Run: headless pygame with SDL's dummy video driver; simulated clock (each Clock.tick advances the game by its frame time, no real sleeping); random seed 0; keys injected as events and as key.get_pressed() state; mouse plan: one left click at the window centre at the start of phase 2, then a move to the lower-right quarter at the start of phase 3.
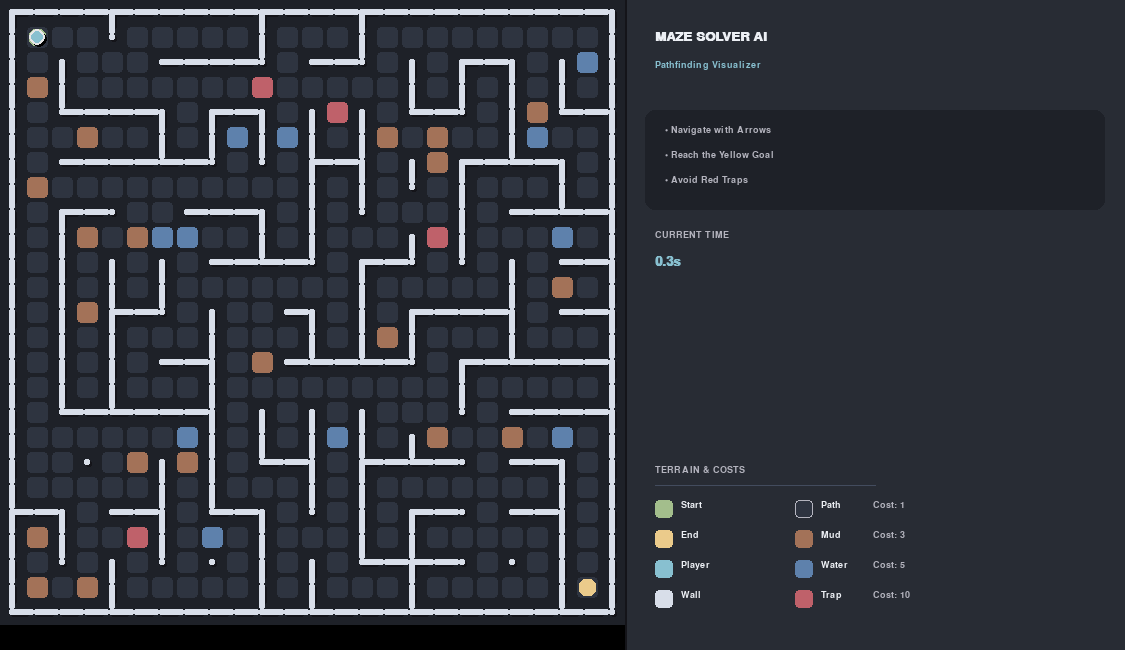
Frame 1 of 4 · flips 1–60 · no input
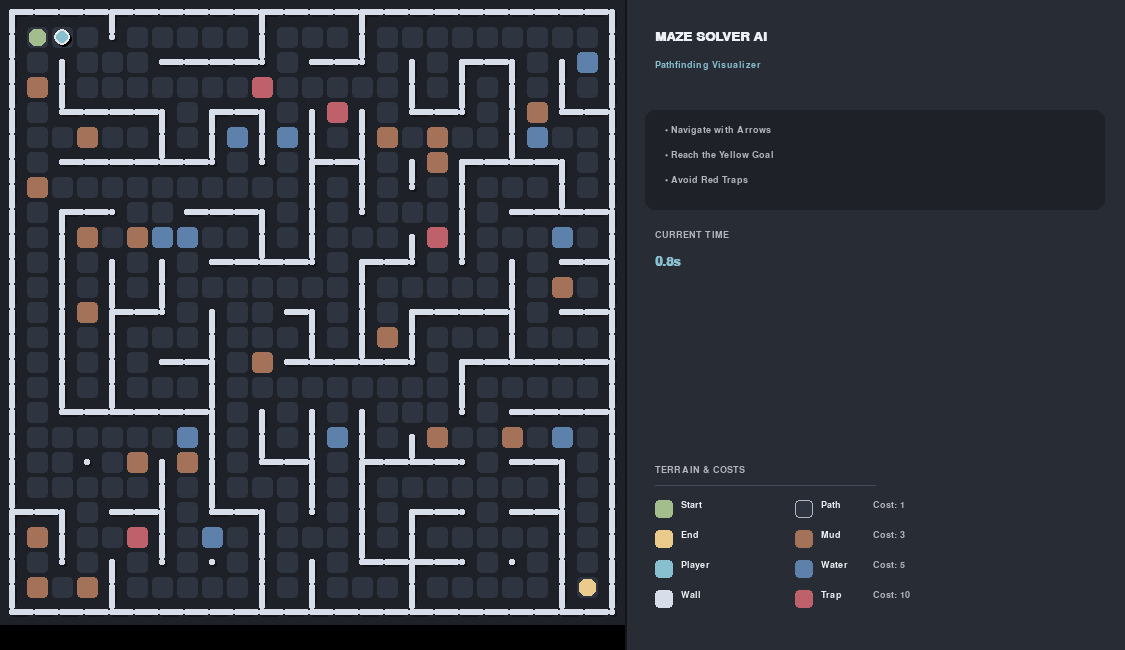
Frame 2 of 4 · flips 61–180 · clicked the window centre · tapped SPACE, RETURN · held RIGHT (→), D
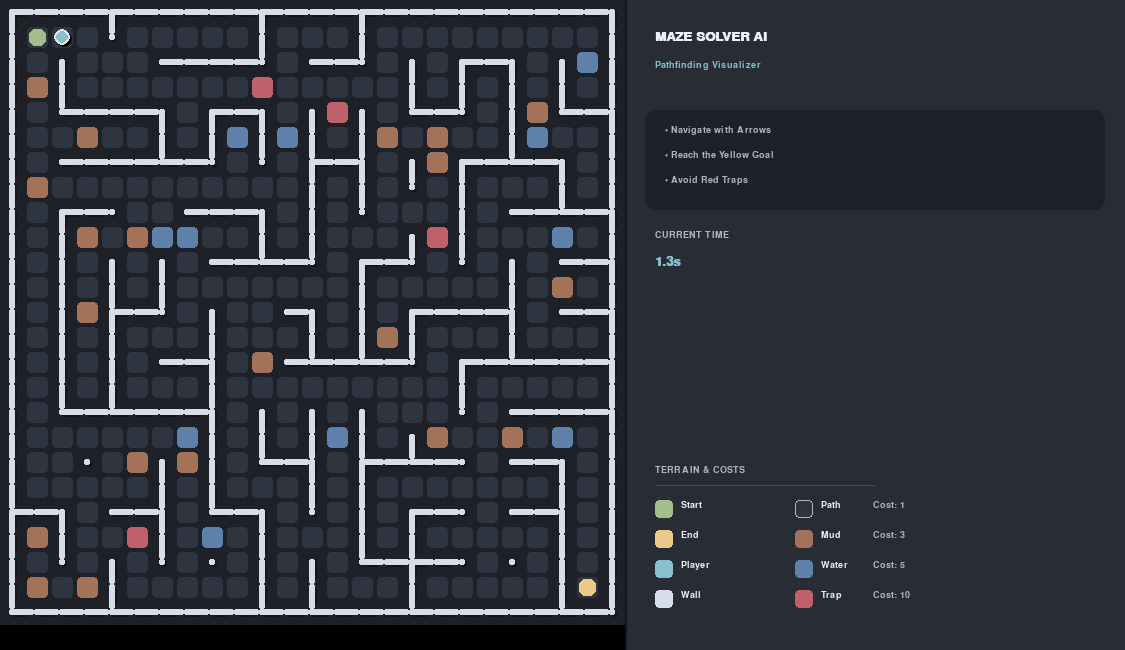
Frame 3 of 4 · flips 181–300 · moved the mouse to the lower-right quarter · held DOWN (↓), S
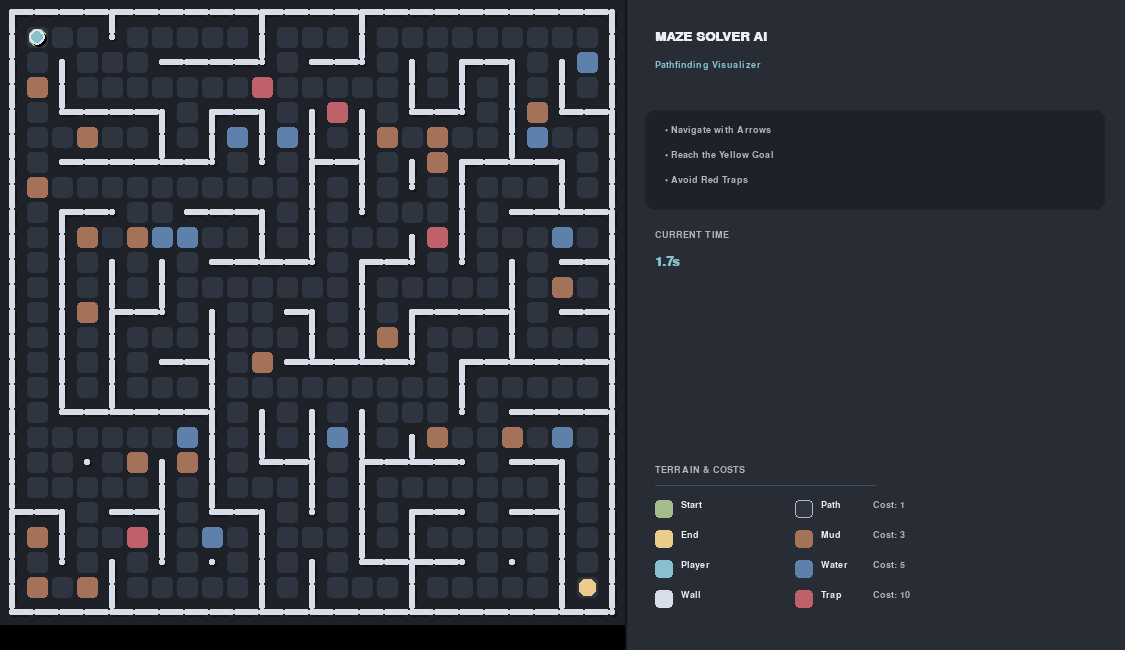
Frame 4 of 4 · flips 301–420 · held LEFT (←), A, UP (↑), W

The pygame program that drew these frames:

import pygame
import random
import time
from queue import Queue, PriorityQueue

# CONFIGURATION
CELL_SIZE = 25
ROWS = 25
COLS = 25
PANEL_WIDTH = 500
WINDOW_WIDTH = CELL_SIZE * COLS + PANEL_WIDTH
WINDOW_HEIGHT = max(CELL_SIZE * ROWS, 650) 
FPS = 100

# ---  COLOR PALETTE
BG_MAIN = (30, 33, 40)       
BG_PANEL = (40, 44, 52)      
BG_TILE = (46, 52, 64)       

WALL_COLOR = (216, 222, 233) 
WALL_SHADOW = (20, 20, 25)   

COLOR_MUD = (163, 114, 88)   
COLOR_WATER = (94, 129, 172) 
COLOR_TRAP = (191, 97, 106)  

COLOR_START = (163, 190, 140) 
COLOR_GOAL = (235, 203, 139)  
COLOR_PLAYER = (136, 192, 208) 
COLOR_PLAYER_BORDER = (230, 230, 230)

COLOR_BFS = (136, 192, 208)  
COLOR_DFS = (208, 135, 112)  
COLOR_UCS = (235, 203, 139)  
COLOR_BEST = (143, 188, 187) 
COLOR_ASTAR = (180, 142, 173) 

TEXT_WHITE = (236, 239, 244)
TEXT_GREY = (180, 180, 190)
BTN_DEFAULT = (67, 76, 94)
BTN_HOVER = (76, 86, 106)

TERRAIN_COST = {0: 1, 2: 3, 3: 5, 4: 10}


# MAZE GENERATION

def generate_maze(rows, cols):
    maze = [[1 for i in range(cols)] for i in range(rows)]
    def get_neighbors(r, c):
        neighbors = []
        directions = [(-2,0),(2,0),(0,-2),(0,2)]
        for dr, dc in directions:
            nr, nc = r+dr, c+dc
            if 1<=nr<rows-1 and 1<=nc<cols-1:
                neighbors.append((nr,nc))
        return neighbors

    maze[1][1]=0
    walls = [( (1,1), n ) for n in get_neighbors(1,1)]
    while walls:
        wall = random.choice(walls)
        walls.remove(wall)
        (r1,c1),(r2,c2)=wall
        if maze[r2][c2]==1:
            maze[r2][c2]=0
            maze[(r1+r2)//2][(c1+c2)//2]=0
            for n in get_neighbors(r2,c2):
                if maze[n[0]][n[1]]==1:
                    walls.append(((r2,c2), n))
    for r in range(1,rows-1):
        for c in range(1,cols-1):
            if maze[r][c]==1 and random.random()<0.05:
                if ((maze[r-1][c]==0 and maze[r+1][c]==0) or (maze[r][c-1]==0 and maze[r][c+1]==0)):
                    maze[r][c]=0
    maze[1][1]=0
    maze[rows-2][cols-2]=0
    maze = add_terrain_weights(maze)
    return maze

def add_terrain_weights(maze):
    for r in range(len(maze)):
        for c in range(len(maze[0])):
            if maze[r][c]==0:
                rand = random.random()
                if rand<0.05: 
                    maze[r][c]=2 
                elif rand<0.08: 
                    maze[r][c]=3 
                elif rand<0.10: 
                    maze[r][c]=4 
    return maze


# HELPERS & SEARCH ALGORITHMS

def get_neighbors(node, maze):
    neighbors = []
    x, y = node
    for dx,dy in [(-1,0),(1,0),(0,-1),(0,1)]:
        nx, ny = x+dx, y+dy
        if 0<=nx<ROWS and 0<=ny<COLS and maze[nx][ny]!=1:
            neighbors.append((nx,ny))
    return neighbors

def reconstruct_path(came_from,start,end):
    path=[]
    node=end
    if node not in came_from: return []
    while node!=start:
        path.append(node)
        node=came_from[node]
    path.append(start)
    path.reverse()
    return path

def bfs(maze,start,goal):
    start_time=time.time()
    frontier=Queue()
    frontier.put(start)
    came_from={start:None}
    visited_nodes=0
    while not frontier.empty():
        current=frontier.get()
        visited_nodes+=1
        if current==goal:
            path=reconstruct_path(came_from,start,goal)
            return path,visited_nodes,time.time()-start_time,len(path),len(path)
        for n in get_neighbors(current,maze):
            if n not in came_from:
                frontier.put(n)
                came_from[n]=current
    return [],visited_nodes,time.time()-start_time,0,0

def dfs(maze,start,goal):
    start_time=time.time()
    frontier=[start]
    came_from={start:None}
    visited_nodes=0
    while frontier:
        current=frontier.pop()
        visited_nodes+=1
        if current==goal:
            path=reconstruct_path(came_from,start,goal)
            return path,visited_nodes,time.time()-start_time,len(path),len(path)
        for n in get_neighbors(current,maze):
            if n not in came_from:
                frontier.append(n)
                came_from[n]=current
    return [],visited_nodes,time.time()-start_time,0,0

def ucs(maze,start,goal):
    start_time=time.time()
    frontier=PriorityQueue()
    frontier.put((0,start))
    came_from={start:None}
    cost_so_far={start:0}
    visited_nodes=0
    while not frontier.empty():
        current_cost,current=frontier.get()
        visited_nodes+=1
        if current==goal:
            path=reconstruct_path(came_from,start,goal)
            return path,visited_nodes,time.time()-start_time,len(path),cost_so_far[goal]
        for n in get_neighbors(current,maze):
            terrain=maze[n[0]][n[1]]
            new_cost=cost_so_far[current]+TERRAIN_COST.get(terrain,1)
            if n not in cost_so_far or new_cost<cost_so_far[n]:
                cost_so_far[n]=new_cost
                frontier.put((new_cost,n))
                came_from[n]=current
    return [],visited_nodes,time.time()-start_time,0,0

def astar(maze,start,goal):
    def h(a,b):
        return abs(a[0]-b[0])+abs(a[1]-b[1])
    start_time=time.time()
    frontier=PriorityQueue()
    frontier.put((0 + h(start,goal), start))
    came_from={start:None}
    cost_so_far={start:0}
    visited_nodes=0
    while not frontier.empty():
        _,current=frontier.get()
        visited_nodes+=1
        if current==goal:
            path=reconstruct_path(came_from,start,goal)
            return path,visited_nodes,time.time()-start_time,len(path),cost_so_far[goal]
        for n in get_neighbors(current,maze):
            terrain=maze[n[0]][n[1]]
            new_cost=cost_so_far[current]+TERRAIN_COST.get(terrain,1)
            if n not in cost_so_far or new_cost<cost_so_far[n]:
                cost_so_far[n]=new_cost
                frontier.put((new_cost+h(n,goal),n))
                came_from[n]=current
    return [],visited_nodes,time.time()-start_time,0,0

def best_first(maze,start,goal):
    def h(a,b): return abs(a[0]-b[0])+abs(a[1]-b[1])
    start_time=time.time()
    frontier=PriorityQueue()
    frontier.put((h(start,goal),start))
    came_from={start:None}
    visited_nodes=0
    visited = {start}
    while not frontier.empty():
        _,current=frontier.get()
        visited_nodes+=1
        if current==goal:
            path=reconstruct_path(came_from,start,goal)
            return path,visited_nodes,time.time()-start_time,len(path),len(path)
        for n in get_neighbors(current,maze):
            if n not in visited:
                visited.add(n)
                came_from[n]=current
                frontier.put((h(n,goal),n))
    return [],visited_nodes,time.time()-start_time,0,0

def move_player(pos,key,maze):
    x,y=pos
    if key==pygame.K_UP and x>0 and maze[x-1][y]!=1: 
        x-=1
    elif key==pygame.K_DOWN and x<ROWS-1 and maze[x+1][y]!=1:
        x+=1
    elif key==pygame.K_LEFT and y>0 and maze[x][y-1]!=1:
        y-=1
    elif key==pygame.K_RIGHT and y<COLS-1 and maze[x][y+1]!=1:
        y+=1
    return (x,y)


# UI & BUTTON CLASS

class Button:
    def __init__(self,x,y,w,h,text,color=BTN_DEFAULT,text_color=TEXT_WHITE,action=None):
        self.rect=pygame.Rect(x,y,w,h)
        self.text=text
        self.base_color=color
        self.text_color=text_color
        self.action=action
        self.active=False
        
    def draw(self,screen,font,mouse_pos):
        is_hovered = self.rect.collidepoint(mouse_pos)
        
        if self.active:
            if "bfs" in self.action: 
                color = COLOR_BFS
            elif "dfs" in self.action: 
                color = COLOR_DFS
            elif "ucs" in self.action: 
                color = COLOR_UCS
            elif "best" in self.action: 
                color = COLOR_BEST
            elif "astar" in self.action: 
                color = COLOR_ASTAR
            elif "stats" in self.action: 
                color = COLOR_START
            else: color = (100, 100, 120)
        elif is_hovered:
            color = BTN_HOVER
        else:
            color = self.base_color

        pygame.draw.rect(screen, (20,20,25), (self.rect.x, self.rect.y+3, self.rect.w, self.rect.h), border_radius=8)
        pygame.draw.rect(screen, color, self.rect, border_radius=8)
        
        text_surf = font.render(self.text, True, (30,30,35) if self.active else self.text_color)
        text_rect = text_surf.get_rect(center=self.rect.center)
        screen.blit(text_surf, text_rect)
        
    def is_clicked(self,pos):
        return self.rect.collidepoint(pos)


# DRAW MAZE 

def draw_maze(screen, maze, active_paths, player_pos, font):
    maze_width = COLS * CELL_SIZE
    maze_height = ROWS * CELL_SIZE
    
    pygame.draw.rect(screen, BG_MAIN, (0, 0, maze_width, maze_height))
    
    tile_padding = 2
    for i in range(ROWS):
        for j in range(COLS):
            val = maze[i][j]
            x, y = j * CELL_SIZE, i * CELL_SIZE
            tile_color = BG_TILE
            if val == 2: tile_color = COLOR_MUD
            elif val == 3: tile_color = COLOR_WATER
            elif val == 4: tile_color = COLOR_TRAP
            
            if val != 1:
                pygame.draw.rect(screen, tile_color, 
                                (x + tile_padding, y + tile_padding, 
                                 CELL_SIZE - tile_padding*2, CELL_SIZE - tile_padding*2), 
                                border_radius=4)

    wall_thickness = int(CELL_SIZE * 0.25) 
    offset = (CELL_SIZE - wall_thickness) // 2

    def draw_wall_segment(r, c, w, h, is_shadow=False):
        x = c * CELL_SIZE + offset
        y = r * CELL_SIZE + offset
        if is_shadow:
            pygame.draw.rect(screen, WALL_SHADOW, (x+2, y+2, w, h), border_radius=2)
        else:
            pygame.draw.rect(screen, WALL_COLOR, (x, y, w, h), border_radius=2)

    for r in range(ROWS):
        for c in range(COLS):
            if maze[r][c] == 1:
                draw_wall_segment(r, c, wall_thickness, wall_thickness, True)
                if c + 1 < COLS and maze[r][c+1] == 1:
                    draw_wall_segment(r, c, CELL_SIZE - offset + 2, wall_thickness, True)
                if r + 1 < ROWS and maze[r+1][c] == 1:
                    draw_wall_segment(r, c, wall_thickness, CELL_SIZE - offset + 2, True)
# main wall
    for r in range(ROWS):
        for c in range(COLS):
            if maze[r][c] == 1:
                if c + 1 < COLS and maze[r][c+1] == 1:
                    pygame.draw.rect(screen, WALL_COLOR, 
                        (c*CELL_SIZE + offset, r*CELL_SIZE + offset, CELL_SIZE, wall_thickness), border_radius=2)
                if r + 1 < ROWS and maze[r+1][c] == 1:
                    pygame.draw.rect(screen, WALL_COLOR, 
                        (c*CELL_SIZE + offset, r*CELL_SIZE + offset, wall_thickness, CELL_SIZE), border_radius=2)
                pygame.draw.rect(screen, WALL_COLOR, 
                        (c*CELL_SIZE + offset, r*CELL_SIZE + offset, wall_thickness, wall_thickness), border_radius=2)

    start_rect = pygame.Rect(1*CELL_SIZE + 4, 1*CELL_SIZE + 4, CELL_SIZE - 8, CELL_SIZE - 8)
    pygame.draw.rect(screen, COLOR_START, start_rect, border_radius=6)
    
    goal_rect = pygame.Rect((COLS-2)*CELL_SIZE + 4, (ROWS-2)*CELL_SIZE + 4, CELL_SIZE - 8, CELL_SIZE - 8)
    pygame.draw.rect(screen, COLOR_GOAL, goal_rect, border_radius=6)
    
    for path, color in active_paths:
        if len(path) > 1:
            points = [(c*CELL_SIZE + CELL_SIZE//2, r*CELL_SIZE + CELL_SIZE//2) for r, c in path]
            if len(points) >= 2:
                pygame.draw.lines(screen, color, False, points, 4)
            
    px, py = player_pos
    cx, cy = py*CELL_SIZE + CELL_SIZE//2, px*CELL_SIZE + CELL_SIZE//2
    pygame.draw.circle(screen, (0,0,0), (cx+2, cy+2), CELL_SIZE//3)
    pygame.draw.circle(screen, COLOR_PLAYER_BORDER, (cx, cy), CELL_SIZE//3)
    pygame.draw.circle(screen, COLOR_PLAYER, (cx, cy), CELL_SIZE//3 - 2)

# GRAPHICS: UI & LEGEND

def draw_terrain_legend(screen, font):
    legend_items = [
        ("Start", COLOR_START),
        ("End", COLOR_GOAL),
        ("Player", COLOR_PLAYER), 
        ("Wall", WALL_COLOR),
        ("Path", BG_TILE), 
        ("Mud", COLOR_MUD),
        ("Water", COLOR_WATER), 
        ("Trap", COLOR_TRAP)
    ]
    
    # near the bottom of the side panel
    start_y = WINDOW_HEIGHT - 150
    x = COLS * CELL_SIZE + 30 #right
    box_size = 18
    col_spacing = 140   
    row_spacing = 30
    
    # Header + separator line
    pygame.draw.line(screen, BTN_DEFAULT, (x, start_y - 15), (x + 220, start_y - 15), 1)
    lbl = font.render("TERRAIN & COSTS", True, TEXT_GREY)
    screen.blit(lbl, (x, start_y - 35))

    for i, (name, color) in enumerate(legend_items):
        col = i // 4    # 2 columns
        row = i % 4
        
        current_x = x + col * col_spacing
        current_y = start_y + row * row_spacing

        # Color box
        pygame.draw.rect(screen, color, (current_x, current_y, box_size, box_size), border_radius=4)
        if name == "Path":
            # outline to make path clearer on dark background
            pygame.draw.rect(screen, TEXT_GREY, (current_x, current_y, box_size, box_size), 1, border_radius=4)

        #  label
        name_surf = font.render(name, True, TEXT_WHITE)
        screen.blit(name_surf, (current_x + box_size + 8, current_y))

        
        cost_text = ""
        if name == "Path":
            cost_text = f"Cost: {TERRAIN_COST.get(0, 1)}"
        elif name == "Mud":
            cost_text = f"Cost: {TERRAIN_COST.get(2, 1)}"
        elif name == "Water":
            cost_text = f"Cost: {TERRAIN_COST.get(3, 1)}"
        elif name == "Trap":
            cost_text = f"Cost: {TERRAIN_COST.get(4, 1)}"

        if cost_text:
            cost_surf = font.render(cost_text, True, TEXT_GREY)
            # Put cost on the same row, slightly to the right
            screen.blit(cost_surf, (current_x + box_size + 60, current_y + 0))



def draw_ui(screen, font, title_font, buttons, game_state, player_time):
    panel_rect = pygame.Rect(COLS*CELL_SIZE, 0, PANEL_WIDTH, WINDOW_HEIGHT)
    pygame.draw.rect(screen, BG_PANEL, panel_rect)
    
    pygame.draw.line(screen, (20,20,25), (COLS*CELL_SIZE, 0), (COLS*CELL_SIZE, WINDOW_HEIGHT), 2)

    title = title_font.render("MAZE SOLVER AI", True, TEXT_WHITE)
    screen.blit(title, (COLS*CELL_SIZE + 30, 30))
    
    sub = font.render("Pathfinding Visualizer", True, COLOR_PLAYER)
    screen.blit(sub, (COLS*CELL_SIZE + 30, 60))

    y_offset = 110
    
    if game_state == "PLAYING":
        pygame.draw.rect(screen, BG_MAIN, (COLS*CELL_SIZE + 20, y_offset, PANEL_WIDTH - 40, 100), border_radius=10)
        
        lines = ["Navigate with Arrows", "Reach the Yellow Goal", "Avoid Red Traps"]
        for i, line in enumerate(lines):
            text = font.render(f"• {line}", True, TEXT_GREY)
            screen.blit(text, (COLS*CELL_SIZE + 40, y_offset + 15 + i*25))
        
        y_offset += 120
        
        time_label = font.render("CURRENT TIME", True, TEXT_GREY)
        screen.blit(time_label, (COLS*CELL_SIZE + 30, y_offset))
        
        time_val = title_font.render(f"{player_time:.1f}s", True, COLOR_PLAYER)
        screen.blit(time_val, (COLS*CELL_SIZE + 30, y_offset + 25))
        
        draw_terrain_legend(screen, font)

    elif game_state == "FINISHED":
        # success Box
        box_h = 75
        pygame.draw.rect(screen, (40, 60, 50), (COLS*CELL_SIZE + 20, y_offset, PANEL_WIDTH - 40, box_h), border_radius=10)
        pygame.draw.rect(screen, COLOR_START, (COLS*CELL_SIZE + 20, y_offset, PANEL_WIDTH - 40, box_h), 2, border_radius=10)
        
        msg = title_font.render("LEVEL COMPLETE", True, COLOR_START)
        screen.blit(msg, (COLS*CELL_SIZE + 40, y_offset + 12))
        
        time_text = font.render(f"Final Time: {player_time:.2f}s", True, TEXT_WHITE)
        screen.blit(time_text, (COLS*CELL_SIZE + 40, y_offset + 42))
        
        draw_terrain_legend(screen, font)
        
        # buttons are positioned between the Success Box and the Legend.
        mouse_pos = pygame.mouse.get_pos()
        for btn in buttons:
            btn.draw(screen, font, mouse_pos)


# STATS OVERLAY

def draw_stats_overlay(screen, font, title_font, player_data, bfs_data, dfs_data, ucs_data, best_data, astar_data):
    overlay = pygame.Surface((WINDOW_WIDTH, WINDOW_HEIGHT), pygame.SRCALPHA)
    overlay.fill((15, 18, 25, 240)) 
    
    chart_w, chart_h = 700, 500
    chart_x = (WINDOW_WIDTH - chart_w) // 2
    chart_y = (WINDOW_HEIGHT - chart_h) // 2
    
    pygame.draw.rect(overlay, BG_PANEL, (chart_x, chart_y, chart_w, chart_h), border_radius=15)
    pygame.draw.rect(overlay, WALL_COLOR, (chart_x, chart_y, chart_w, chart_h), 1, border_radius=15)
    
    title = title_font.render("Algorithm Performance Comparison", True, TEXT_WHITE)
    overlay.blit(title, (chart_x + 30, chart_y + 25))

    p_time, p_steps = player_data
    def calc_score(t, l, c, n):
        cost_metric = c if c > 0 and (t < 0.1 or n < 1000) else l
        return max(0, int(1000 - t*500 - cost_metric*2 - n*0.1))

    bfs_score = calc_score(bfs_data[2], bfs_data[3], bfs_data[4], bfs_data[1])
    dfs_score = calc_score(dfs_data[2], dfs_data[3], dfs_data[4], dfs_data[1])
    ucs_score = calc_score(ucs_data[2], ucs_data[3], ucs_data[4], ucs_data[1])
    best_score = calc_score(best_data[2], best_data[3], best_data[4], best_data[1])
    ast_score = calc_score(astar_data[2], astar_data[3], astar_data[4], astar_data[1])
    p_score = max(0, int(1000 - p_time*10 - p_steps*2))

    algos = [
        ("Player", TEXT_WHITE), ("BFS", COLOR_BFS), ("DFS", COLOR_DFS), 
        ("UCS", COLOR_UCS), ("A*", COLOR_ASTAR)
    ]
    metric_data = [
        ("Time (s)", [p_time, bfs_data[2], dfs_data[2], ucs_data[2], astar_data[2]]),
        ("Path Len", [p_steps, bfs_data[3], dfs_data[3], ucs_data[3], astar_data[3]]),
        ("Nodes", [0, bfs_data[1], dfs_data[1], ucs_data[1], astar_data[1]]),
        ("Cost", [p_steps, bfs_data[4], dfs_data[4], ucs_data[4], astar_data[4]]),
        ("Score", [p_score, bfs_score, dfs_score, ucs_score, ast_score]),
    ]

    inner_x = chart_x + 100
    inner_y = chart_y + 80
    inner_w = chart_w - 140
    inner_h = chart_h - 140

    num_metrics = len(metric_data)
    panel_h = inner_h / num_metrics
    label_font = pygame.font.SysFont("Arial", 14)

    for m_idx, (metric_name, values) in enumerate(metric_data):
        top = inner_y + m_idx * panel_h
        bottom = top + panel_h - 30
        height_available = bottom - (top + 20)
        base_y = bottom

        m_text = font.render(metric_name, True, TEXT_GREY)
        overlay.blit(m_text, (chart_x + 20, top + 5))

        max_val = max(values)
        if max_val <= 0: max_val = 1.0

        slot_w = (inner_w) / len(algos)
        bar_w = slot_w * 0.5

        for i, ((_, color), val) in enumerate(zip(algos, values)):
            cx = inner_x + slot_w * i + slot_w / 2
            bar_h = int((val / max_val) * height_available)
            bar_x = int(cx - bar_w / 2)
            bar_y = int(base_y - bar_h)

            bar_rect = pygame.Rect(bar_x, bar_y, int(bar_w), bar_h)
            pygame.draw.rect(overlay, color, bar_rect, border_radius=4)
            
            val_str = f"{val:.2f}" if isinstance(val, float) and val < 1.0 else str(int(round(val)))
            val_text = label_font.render(val_str, True, TEXT_WHITE)
            overlay.blit(val_text, (bar_x + (bar_w - val_text.get_width())/2, bar_y - val_text.get_height() - 2))

        pygame.draw.line(overlay, BTN_DEFAULT, (inner_x, bottom), (inner_x + inner_w, bottom), 1)

    legend_y = chart_y + chart_h - 40
    legend_x = chart_x + 30
    all_algos = [("Player", TEXT_WHITE), ("BFS", COLOR_BFS), ("DFS", COLOR_DFS), ("UCS", COLOR_UCS), ("A*", COLOR_ASTAR), ("BestFS", COLOR_BEST)]
    
    for name, color in all_algos:
        pygame.draw.circle(overlay, color, (legend_x, legend_y), 5)
        lbl = label_font.render(name, True, TEXT_GREY)
        overlay.blit(lbl, (legend_x + 10, legend_y - 8))
        legend_x += 80

    close_text = font.render("Click anywhere to close", True, COLOR_PLAYER)
    overlay.blit(close_text, (chart_x + chart_w - close_text.get_width() - 20, chart_y + 25))
    
    screen.blit(overlay, (0, 0))


# MAIN FUNCTION

def main():
    pygame.init()
    screen = pygame.display.set_mode((WINDOW_WIDTH, WINDOW_HEIGHT))
    pygame.display.set_caption("Professional Maze AI")
    clock = pygame.time.Clock()
    
    font = pygame.font.SysFont("Verdana", 14)
    title_font = pygame.font.SysFont("Verdana", 20, bold=True)

    maze = generate_maze(ROWS, COLS)
    start_node = (1, 1)
    goal_node = (ROWS-2, COLS-2)
    player_pos = start_node
    
    bfs_res = bfs(maze, start_node, goal_node)
    dfs_res = dfs(maze, start_node, goal_node)
    ucs_res = ucs(maze, start_node, goal_node)
    best_res = best_first(maze, start_node, goal_node)
    astar_res = astar(maze, start_node, goal_node)

    # --- BUTTON LAYOUT ---
    panel_x = COLS * CELL_SIZE
    col1_x = panel_x + 30
    col2_x = panel_x + 240
    
    start_y = 210 # positioned right after lvl compl box
    btn_w = 190
    btn_h = 40
    gap_y = 50
    
    # Column 1
    btn_bfs = Button(col1_x, start_y, btn_w, btn_h, "Toggle BFS", action="toggle_bfs")
    btn_dfs = Button(col1_x, start_y + gap_y, btn_w, btn_h, "Toggle DFS", action="toggle_dfs")
    btn_ucs = Button(col1_x, start_y + gap_y*2, btn_w, btn_h, "Toggle UCS", action="toggle_ucs")
    
    # Column 2
    btn_best = Button(col2_x, start_y, btn_w, btn_h, "Toggle BestFS", action="toggle_best")
    btn_astar = Button(col2_x, start_y + gap_y, btn_w, btn_h, "Toggle A*", action="toggle_astar")
    
    # Stats 
    btn_stats = Button(col1_x, start_y + gap_y*3 + 10, 400, 45, "View Analytics & Compare", color=COLOR_START, text_color=(30,30,35), action="toggle_stats")
    
    finished_buttons = [btn_bfs, btn_dfs, btn_ucs, btn_best, btn_astar, btn_stats]

    show_bfs = show_dfs = show_ucs = show_best = show_astar = False
    show_stats_overlay = False

    game_state = "PLAYING"
    start_time = time.time()
    final_time = 0
    player_steps = 0

    running = True
    while running:
        current_time = time.time()
        elapsed = current_time - start_time if game_state=="PLAYING" else final_time
        
        for event in pygame.event.get():
            if event.type == pygame.QUIT:
                running = False
            
            if game_state=="PLAYING" and event.type==pygame.KEYDOWN:
                new_pos = move_player(player_pos, event.key, maze)
                if new_pos != player_pos:
                    player_steps += 1
                    player_pos = new_pos
                    if player_pos == goal_node:
                        game_state="FINISHED"
                        final_time=elapsed
                        
            if event.type==pygame.MOUSEBUTTONDOWN:
                mouse_pos = event.pos
                if show_stats_overlay:
                    show_stats_overlay = False
                    btn_stats.active = False
                elif game_state=="FINISHED":
                    for btn in finished_buttons:
                        if btn.is_clicked(mouse_pos):
                            if btn.action=="toggle_bfs":
                                show_bfs = not show_bfs
                                btn.active = show_bfs
                            elif btn.action=="toggle_dfs":
                                show_dfs = not show_dfs
                                btn.active = show_dfs
                            elif btn.action=="toggle_ucs":
                                show_ucs = not show_ucs
                                btn.active = show_ucs
                            elif btn.action=="toggle_best":
                                show_best = not show_best
                                btn.active = show_best
                            elif btn.action=="toggle_astar":
                                show_astar = not show_astar
                                btn.active = show_astar
                            elif btn.action=="toggle_stats":
                                show_stats_overlay = not show_stats_overlay
                                btn.active = show_stats_overlay

        active_paths=[]
        if show_bfs: active_paths.append((bfs_res[0], COLOR_BFS))
        if show_dfs: active_paths.append((dfs_res[0], COLOR_DFS))
        if show_ucs: active_paths.append((ucs_res[0], COLOR_UCS))
        if show_best: active_paths.append((best_res[0], COLOR_BEST))
        if show_astar: active_paths.append((astar_res[0], COLOR_ASTAR))

        draw_maze(screen, maze, active_paths, player_pos, font)
        draw_ui(screen, font, title_font, finished_buttons if game_state=="FINISHED" else [], game_state, elapsed)
        
        if game_state=="FINISHED" and show_stats_overlay:
            player_data = (final_time, player_steps)
            draw_stats_overlay(screen, font, title_font, player_data, bfs_res, dfs_res, ucs_res, best_res, astar_res)

        pygame.display.flip()
        clock.tick(FPS)

    pygame.quit()

if __name__=="__main__":
    main()
